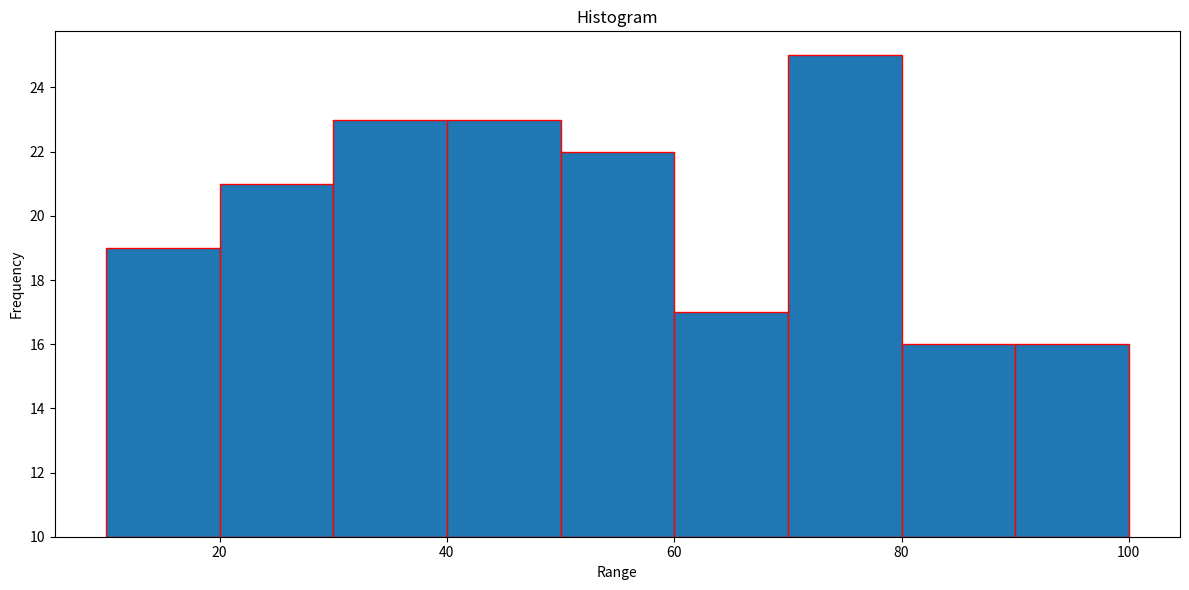
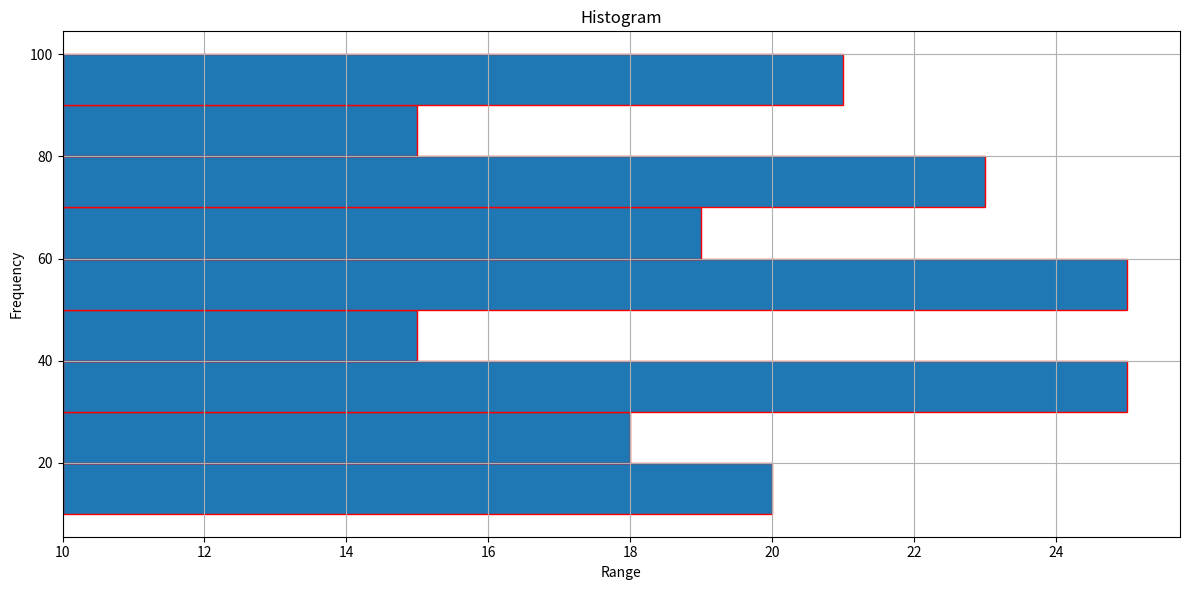

The matplotlib source for these figures, in order:
import matplotlib.pyplot as plt
import numpy as np
import random

rand=np.random.default_rng()



arr=rand.integers(1,100,100)
print(arr)

b=[10,20,30,40,50,60,70,80,90,100]

plt.figure(figsize=(12,6))
plt.title("Histogram")
plt.xlabel("Range")
plt.ylabel("Frequency")
plt.hist(arr,bins=b,edgecolor="r",bottom=10)
plt.tight_layout()
plt.show()


arr=rand.integers(1,100,100)
print(arr)

b=[10,20,30,40,50,60,70,80,90,100]

plt.figure(figsize=(12,6))
plt.title("Histogram")
plt.xlabel("Range")
plt.ylabel("Frequency")
plt.hist(arr,bins=b,edgecolor="r",bottom=10,histtype="bar",orientation="horizontal")
plt.grid()
plt.tight_layout()
plt.show()

import random

arr=random.randint(1,10)
print(arr)
print("Test")